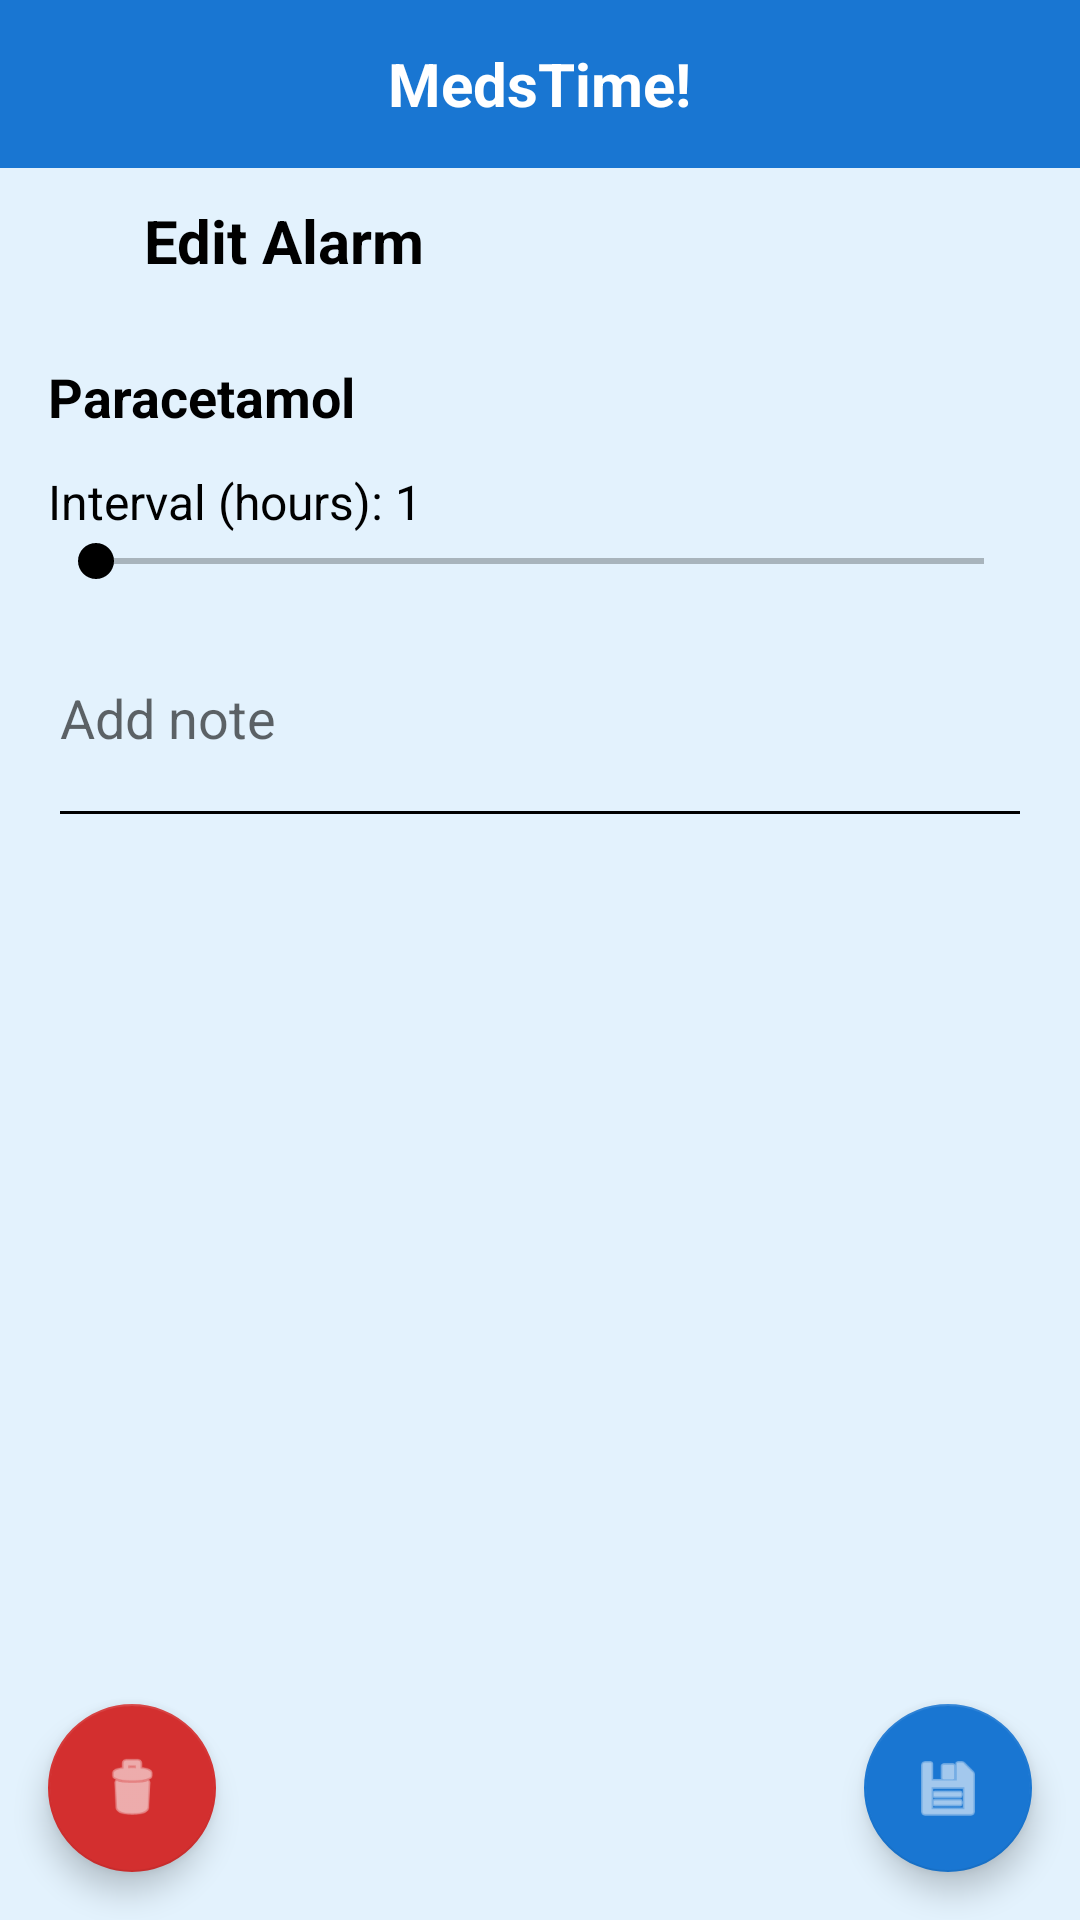

This screen was rendered from an Android layout file. Write that file and the resources it references.
<!-- AndroidManifest.xml: application theme Theme.MedsTime -->
<!-- res/layout/activity_alarm_edit.xml -->
<?xml version="1.0" encoding="utf-8"?>
<androidx.constraintlayout.widget.ConstraintLayout
    xmlns:android="http://schemas.android.com/apk/res/android"
    xmlns:app="http://schemas.android.com/apk/res-auto"
    android:id="@+id/mainLayout"
    android:layout_width="match_parent"
    android:layout_height="match_parent"
    android:background="#E3F2FD">

    
    <include
        android:id="@+id/mainHeader"
        layout="@layout/header"
        android:layout_width="0dp"
        android:layout_height="56dp"
        app:layout_constraintTop_toTopOf="parent"
        app:layout_constraintStart_toStartOf="parent"
        app:layout_constraintEnd_toEndOf="parent"/>

    
    <ImageButton
        android:id="@+id/backButton"
        android:layout_width="48dp"
        android:layout_height="48dp"
        android:background="?attr/selectableItemBackgroundBorderless"
        android:contentDescription="Back"
        app:srcCompat="@drawable/chevron_back"
        app:layout_constraintTop_toBottomOf="@id/mainHeader"
        app:layout_constraintStart_toStartOf="parent"/>

    
    <TextView
        android:id="@+id/title"
        android:layout_width="0dp"
        android:layout_height="wrap_content"
        android:text="Edit Alarm"
        android:textColor="@android:color/black"
        android:textSize="20sp"
        android:textStyle="bold"
        android:gravity="center_vertical|start"
        app:layout_constraintStart_toEndOf="@id/backButton"
        app:layout_constraintEnd_toEndOf="parent"
        app:layout_constraintTop_toTopOf="@id/backButton"
        app:layout_constraintBottom_toBottomOf="@id/backButton"/>

    
    <ScrollView
        android:id="@+id/scrollForm"
        android:layout_width="0dp"
        android:layout_height="0dp"
        android:padding="16dp"
        app:layout_constraintTop_toBottomOf="@id/backButton"
        app:layout_constraintBottom_toTopOf="@+id/saveAlarmFab"
        app:layout_constraintStart_toStartOf="parent"
        app:layout_constraintEnd_toEndOf="parent">

        <LinearLayout
            android:layout_width="match_parent"
            android:layout_height="wrap_content"
            android:orientation="vertical">

            
            <TextView
                android:id="@+id/tvMedicineName"
                android:layout_width="match_parent"
                android:layout_height="wrap_content"
                android:text="Paracetamol"
                android:textSize="18sp"
                android:textColor="@android:color/black"
                android:textStyle="bold"/>



            
            <LinearLayout
                android:id="@+id/everyXSeekBarRow"
                android:layout_width="match_parent"
                android:layout_height="wrap_content"
                android:orientation="vertical"
                android:paddingTop="12dp">

                <TextView
                    android:id="@+id/everyXSeekBarLabel"
                    android:layout_width="wrap_content"
                    android:layout_height="wrap_content"
                    android:text="Interval (hours): 1"
                    android:textSize="16sp"
                    android:textColor="@android:color/black"/>

                <SeekBar
                    android:id="@+id/everyXSeekBar"
                    android:layout_width="match_parent"
                    android:layout_height="wrap_content"
                    android:max="23"
                    android:thumbTint="@android:color/black"
                    android:progressTint="@android:color/black"/>
            </LinearLayout>


            

            <EditText
                android:id="@+id/noteInput"
                android:layout_width="match_parent"
                android:layout_height="wrap_content"
                android:hint="Add note"
                android:inputType="textMultiLine"
                android:minLines="3"/>
        </LinearLayout>
    </ScrollView>

    
    <com.google.android.material.floatingactionbutton.FloatingActionButton
        android:id="@+id/deleteAlarmFab"
        android:layout_width="wrap_content"
        android:layout_height="wrap_content"
        android:layout_margin="16dp"
        app:srcCompat="@android:drawable/ic_menu_delete"
        app:backgroundTint="#D32F2F"
        app:layout_constraintBottom_toBottomOf="parent"
        app:layout_constraintStart_toStartOf="parent"/>

    
    <com.google.android.material.floatingactionbutton.FloatingActionButton
        android:id="@+id/saveAlarmFab"
        android:layout_width="wrap_content"
        android:layout_height="wrap_content"
        android:layout_margin="16dp"
        app:srcCompat="@android:drawable/ic_menu_save"
        app:backgroundTint="#1976D2"
        app:layout_constraintBottom_toBottomOf="parent"
        app:layout_constraintEnd_toEndOf="parent"/>
</androidx.constraintlayout.widget.ConstraintLayout>
<!-- res/layout/header.xml (included above) -->
<?xml version="1.0" encoding="utf-8"?>
<RelativeLayout xmlns:android="http://schemas.android.com/apk/res/android"
    android:id="@+id/topBar"
    android:layout_width="match_parent"
    android:layout_height="56dp"
    android:background="#1976D2"
    android:paddingStart="16dp"
    android:paddingEnd="16dp">

    <TextView
        android:id="@+id/appTitle"
        android:layout_width="wrap_content"
        android:layout_height="match_parent"
        android:layout_centerInParent="true"
        android:gravity="center"
        android:text="MedsTime!"
        android:textSize="20sp"
        android:textStyle="bold"
        android:textColor="@android:color/white" />

    <ImageButton
        android:id="@+id/menuButton"
        android:layout_width="48dp"
        android:layout_height="48dp"
        android:layout_alignParentEnd="true"
        android:layout_centerVertical="true"
        android:background="?attr/selectableItemBackgroundBorderless"
        android:contentDescription="Menu"
        android:src="@drawable/ic_menu"
        android:tint="@android:color/white" />

</RelativeLayout>
<!-- resources referenced by this layout -->
<resources>
  <style name="Theme.MedsTime" parent="Base.Theme.MedsTime" />
  <style name="Base.Theme.MedsTime" parent="Theme.MaterialComponents.Light.NoActionBar">
          
          <item name="colorPrimary">#1976D2</item>
          <item name="colorPrimaryDark">#0D47A1</item>
          <item name="colorAccent">#00BCD4</item>
  
          
          <item name="android:windowBackground">#E3F2FD</item>
          <item name="android:colorBackground">#E3F2FD</item>
  
          
          <item name="android:textColorPrimary">@android:color/black</item>
          <item name="android:textColorSecondary">@android:color/black</item>
  
          
          <item name="cardViewStyle">@style/Widget.MedsTime.Card</item>
          <item name="floatingActionButtonStyle">@style/Widget.MedsTime.FAB</item>
  
          
          <item name="android:textColorPrimaryInverse">@android:color/white</item>
          <item name="android:textColorSecondaryInverse">@android:color/white</item>
      </style>
  <style name="Widget.MedsTime.Card" parent="Widget.MaterialComponents.CardView">
          <item name="cardBackgroundColor">@android:color/white</item>
          <item name="cardElevation">4dp</item>
          <item name="cardUseCompatPadding">true</item>
      </style>
  <style name="Widget.MedsTime.FAB" parent="Widget.MaterialComponents.FloatingActionButton">
          <item name="backgroundTint">#1976D2</item>
          <item name="tint">@android:color/white</item>
      </style>
  <style name="Widget.MaterialComponents.CardView" parent="Widget.MaterialComponents.CardView">
          <item name="strokeColor">#1976D2</item>
          <item name="strokeWidth">3dp</item>
      </style>
</resources>
